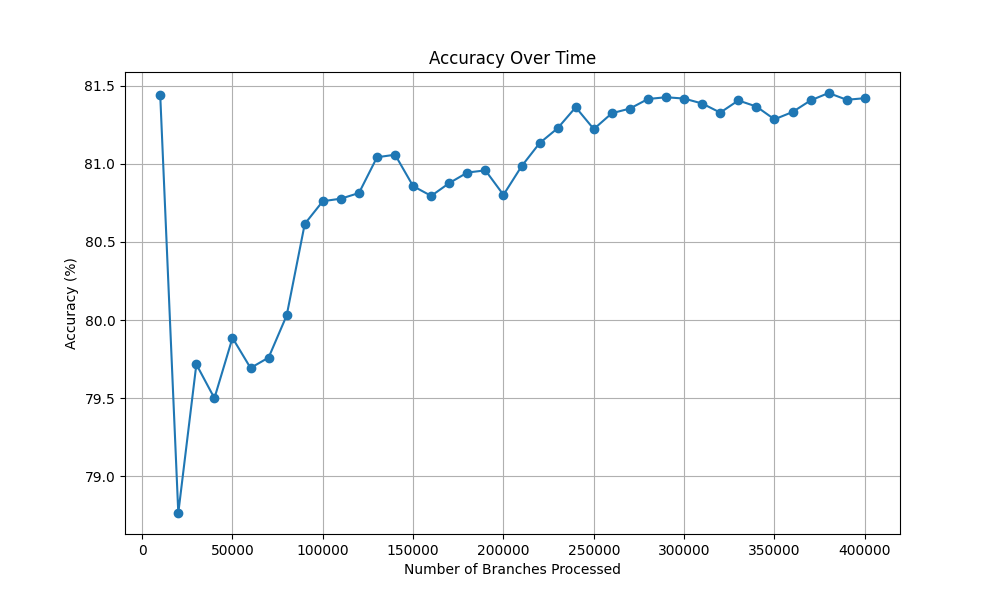

The file beside this chart, header and first rows:
Number of Branches Processed, Accuracy (%)
10000, 81.44
20000, 78.77
30000, 79.72
40000, 79.5
50000, 79.89
60000, 79.69
70000, 79.76
80000, 80.03
90000, 80.62
100000, 80.76
110000, 80.78
120000, 80.81
130000, 81.04
140000, 81.06
150000, 80.86
160000, 80.79
170000, 80.88
180000, 80.94
190000, 80.96
200000, 80.8
210000, 80.98
220000, 81.13
230000, 81.23
240000, 81.36
250000, 81.22
260000, 81.32
270000, 81.35
280000, 81.42
290000, 81.43
300000, 81.42
310000, 81.39
320000, 81.33
330000, 81.41
340000, 81.37
350000, 81.29
360000, 81.33
370000, 81.41
380000, 81.45
390000, 81.41
400000, 81.42
